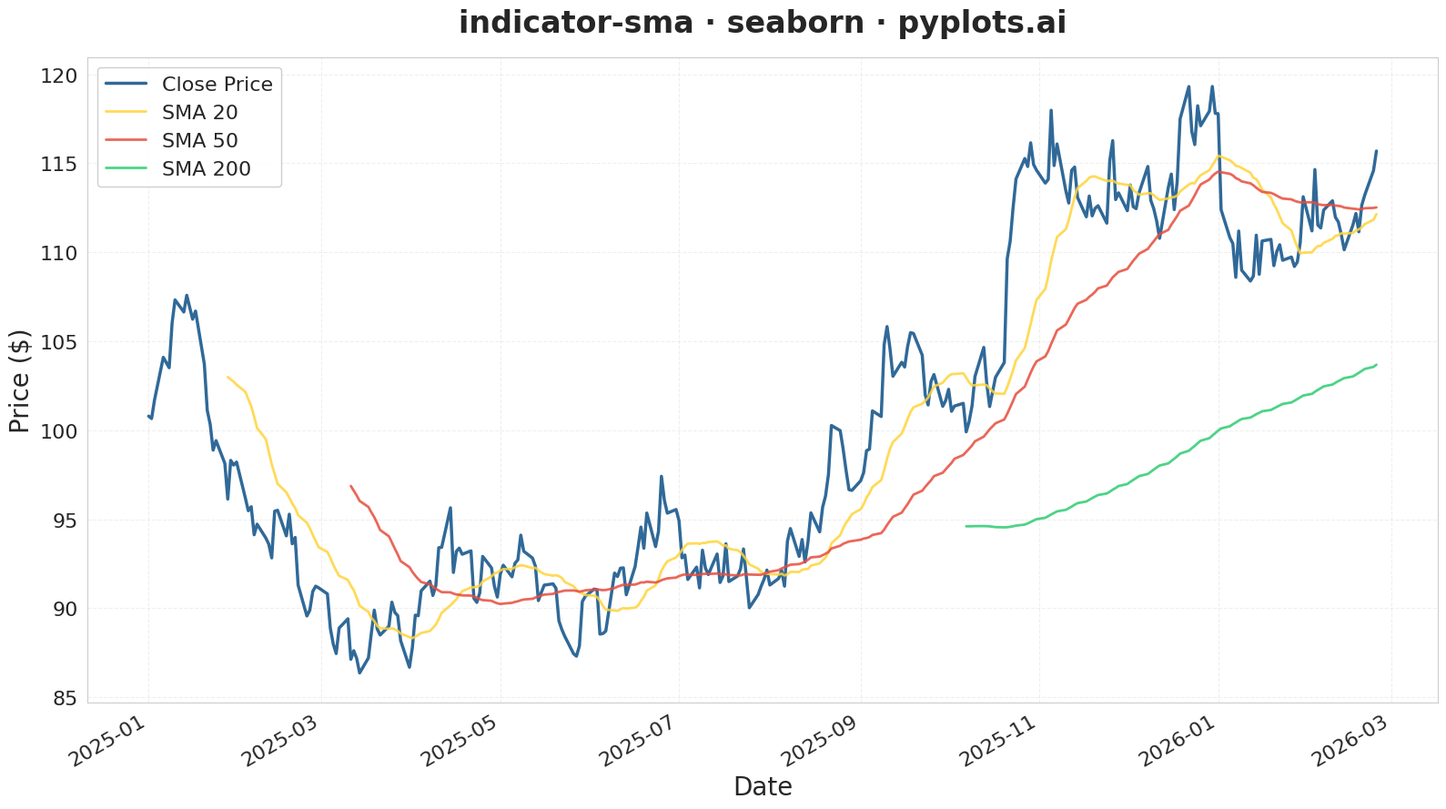

Write the Python code that produced this figure.
""" pyplots.ai
indicator-sma: Simple Moving Average (SMA) Indicator Chart
Library: seaborn 0.13.2 | Python 3.13.11
Quality: 93/100 | Created: 2026-01-11
"""

import matplotlib.pyplot as plt
import numpy as np
import pandas as pd
import seaborn as sns


# Generate realistic stock price data
np.random.seed(42)
n_days = 300

# Create date range (trading days)
dates = pd.date_range(start="2025-01-01", periods=n_days, freq="B")

# Generate price data with trend and volatility
# Start at $100, with drift and random walk
returns = np.random.normal(0.0005, 0.015, n_days)
prices = 100 * np.cumprod(1 + returns)

# Add some trend structure
trend = np.linspace(0, 20, n_days)
prices = prices + trend * 0.3

# Create DataFrame
df = pd.DataFrame({"date": dates, "close": prices})

# Calculate SMAs
df["sma_20"] = df["close"].rolling(window=20).mean()
df["sma_50"] = df["close"].rolling(window=50).mean()
df["sma_200"] = df["close"].rolling(window=200).mean()

# Prepare data for seaborn (long format)
df_long = pd.melt(
    df, id_vars=["date"], value_vars=["close", "sma_20", "sma_50", "sma_200"], var_name="series", value_name="price"
)

# Set up style
sns.set_style("whitegrid")

# Create figure
fig, ax = plt.subplots(figsize=(16, 9))

# Define colors - Python Blue for close, distinct colors for SMAs
color_palette = {
    "close": "#306998",  # Python Blue
    "sma_20": "#FFD43B",  # Python Yellow
    "sma_50": "#E74C3C",  # Red
    "sma_200": "#2ECC71",  # Green
}

# Plot each series with seaborn
for series_name, color in color_palette.items():
    series_data = df_long[df_long["series"] == series_name]
    linewidth = 2.5 if series_name == "close" else 2.0
    alpha = 1.0 if series_name == "close" else 0.85
    sns.lineplot(
        data=series_data,
        x="date",
        y="price",
        color=color,
        linewidth=linewidth,
        alpha=alpha,
        label=series_name.upper().replace("_", " ") if series_name != "close" else "Close Price",
        ax=ax,
    )

# Style the plot
ax.set_title("indicator-sma · seaborn · pyplots.ai", fontsize=24, fontweight="bold", pad=20)
ax.set_xlabel("Date", fontsize=20)
ax.set_ylabel("Price ($)", fontsize=20)
ax.tick_params(axis="both", labelsize=16)

# Configure legend
ax.legend(fontsize=16, loc="upper left", framealpha=0.95)

# Format x-axis dates
fig.autofmt_xdate(rotation=30)

# Subtle grid
ax.grid(True, alpha=0.3, linestyle="--")
ax.set_axisbelow(True)

plt.tight_layout()
plt.savefig("plot.png", dpi=300, bbox_inches="tight")
